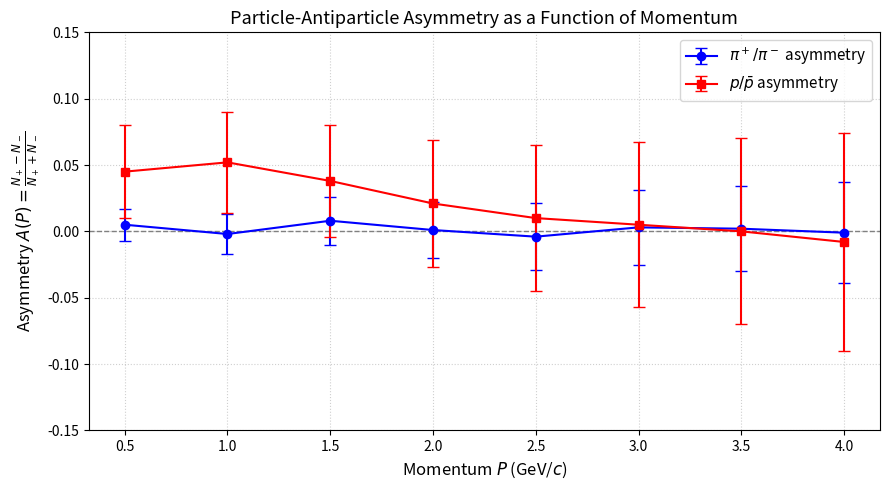

Recreate this plot in Python.
import matplotlib.pyplot as plt
import numpy as np

# example momentum bins (GeV/c)
p_bins = np.array([0.5, 1.0, 1.5, 2.0, 2.5, 3.0, 3.5, 4.0])

# mean asymmetry and sub-sample uncertainties per bin
asym_pi = np.array([0.005, -0.002, 0.008, 0.001, -0.004, 0.003, 0.002, -0.001])
err_pi  = np.array([0.012,  0.015, 0.018, 0.021,  0.025, 0.028, 0.032,  0.038])

asym_p  = np.array([0.045,  0.052, 0.038, 0.021,  0.010, 0.005, 0.000, -0.008])
err_p   = np.array([0.035,  0.038, 0.042, 0.048,  0.055, 0.062, 0.070,  0.082])

plt.figure(figsize=(9, 5))
plt.axhline(0, color='gray', linestyle='--', linewidth=1)

plt.errorbar(p_bins, asym_pi, yerr=err_pi, fmt='o-', capsize=4, label=r'$\pi^+ / \pi^-$ asymmetry', color='blue')
plt.errorbar(p_bins, asym_p, yerr=err_p, fmt='s-', capsize=4, label=r'$p / \bar{p}$ asymmetry', color='red')

plt.xlabel(r'Momentum $P$ (GeV/$c$)', fontsize=12)
plt.ylabel(r'Asymmetry $A(P) = \frac{N_+ - N_-}{N_+ + N_-}$', fontsize=12)
plt.title('Particle-Antiparticle Asymmetry as a Function of Momentum', fontsize=13)
plt.ylim(-0.15, 0.15)
plt.grid(True, linestyle=':', alpha=0.6)
plt.legend(fontsize=11)
plt.tight_layout()

# save plot image locally in repository directory
plt.savefig('asymmetry_vs_momentum.png', dpi=300)
